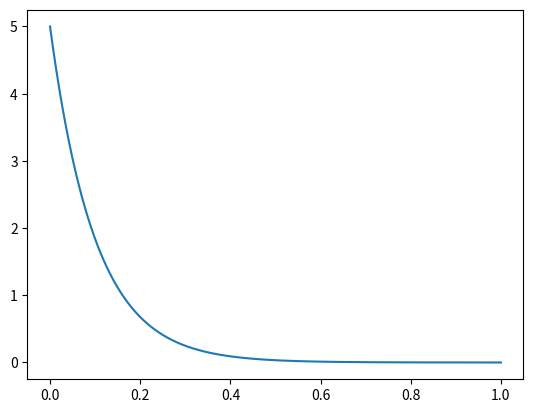

Write the Python code that produced this figure.
#!/usr/bin/env python3
# -*- coding: utf-8 -*-
"""
Module Outils Numériques / Semestre 5 / Institut d'Optique

Differential Equation Resolution - Symbolic
- RC circuit - Discharge of C in R with initial voltage

Created on 15/Apr/2023

@author: LEnsE / IOGS / Palaiseau
@author: Julien Villemejane
"""
import numpy as np
from matplotlib import pyplot as plt
import sympy as sp
from sympy import *
import scipy 

#%% Definition of symbols
t, R, C = sp.symbols('t R C')
vs = sp.Function('V_s')
init_conds = {vs(0): 5}

#%% Differential equation
equation = (sp.Derivative(vs(t),t) + 1/(R*C)*vs(t))
print(equation)

result = sp.dsolve(equation, vs(t), ics=init_conds)
vs_t = result.rhs
print(f'vs_t = {vs_t}')

# Evaluation of the result in different points
t_vect = np.linspace(0,1,1001)

from sympy.utilities.lambdify import lambdify
func = lambdify([t, R, C], vs_t)


plt.figure()
plt.plot(t_vect, func(t_vect, 1e5, 1e-6))
